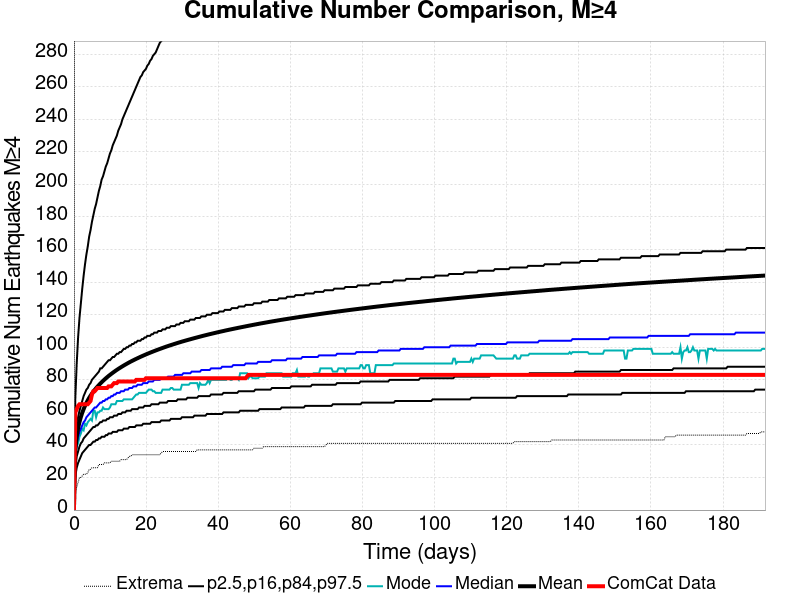

Values plotted in this chart, from the file beside it:
Time (days), ComCat Data, Simulation Mean, Simulation Median, Simulation Mode, Simulation Minimum, Simulation Maximum, 2.5 %-ile, 16 %-ile, 84 %-ile, 97.5 %-ile
0.0, 0.0, 0.0, 0.0, 0.0, 0.0, 0.0, 0.0, 0.0, 0.0, 0.0
0.384, 60.0, 36.96, 34.0, 33.0, 11.0, 676.0, 21.0, 27.0, 43.0, 69.0
0.7681, 62.0, 45.04, 41.0, 39.0, 14.0, 876.0, 26.0, 33.0, 52.0, 90.0
1.152, 64.0, 50.2, 45.0, 41.0, 17.0, 986.0, 29.0, 36.0, 57.0, 106.0
1.536, 65.0, 54.05, 48.0, 45.0, 20.0, 1058, 31.0, 39.0, 61.0, 118.0
1.92, 65.0, 57.15, 50.0, 47.0, 20.0, 1131, 33.0, 41.0, 64.0, 127.0
2.304, 65.0, 59.76, 52.0, 50.0, 21.0, 1170, 35.0, 42.0, 67.0, 136.0
2.688, 65.0, 62.02, 54.0, 49.0, 22.0, 1205, 36.0, 44.0, 70.0, 144.0
3.072, 65.0, 64.02, 55.0, 53.0, 22.0, 1230, 37.0, 45.0, 72.0, 151.0
3.456, 65.0, 65.82, 57.0, 52.0, 22.0, 1266, 38.0, 46.0, 74.0, 157.0
3.84, 65.0, 67.44, 58.0, 54.0, 23.0, 1353, 39.0, 47.0, 75.0, 162.0
4.224, 66.0, 68.92, 59.0, 55.0, 25.0, 1421, 40.0, 48.0, 77.0, 168.0
4.608, 67.0, 70.27, 60.0, 56.0, 25.0, 1466, 40.0, 49.0, 78.0, 172.0
4.992, 71.0, 71.53, 61.0, 55.0, 26.0, 1514, 41.0, 50.0, 80.0, 177.0
5.377, 73.0, 72.71, 62.0, 61.0, 26.0, 1545, 42.0, 51.0, 81.0, 181.0
5.761, 73.0, 73.81, 63.0, 61.0, 26.0, 1566, 42.0, 51.0, 82.0, 185.0
6.145, 74.0, 74.84, 63.0, 57.0, 26.0, 1602, 43.0, 52.0, 83.0, 188.0
6.529, 75.0, 75.82, 64.0, 60.0, 26.0, 1627, 43.0, 52.0, 84.0, 192.0
6.913, 75.0, 76.76, 65.0, 60.0, 28.0, 1651, 44.0, 53.0, 85.0, 196.0
7.297, 75.0, 77.67, 66.0, 61.0, 28.0, 1670, 44.0, 54.0, 87.0, 199.0
7.681, 75.0, 78.54, 66.0, 61.0, 28.0, 1687, 45.0, 54.0, 87.0, 203.0
8.065, 75.0, 79.34, 67.0, 63.0, 28.0, 1699, 45.0, 55.0, 88.0, 205.0
8.449, 75.0, 80.13, 67.0, 62.0, 29.0, 1719, 45.0, 55.0, 89.0, 208.0
8.833, 75.0, 80.9, 68.0, 62.0, 29.0, 1730, 46.0, 55.0, 90.0, 211.0
9.217, 75.0, 81.63, 68.0, 62.0, 29.0, 1737, 46.0, 56.0, 91.0, 213.0
9.601, 76.0, 82.35, 69.0, 62.0, 29.0, 1750, 47.0, 56.0, 92.0, 216.0
9.985, 76.0, 83.01, 69.0, 63.0, 29.0, 1762, 47.0, 57.0, 92.0, 219.0
10.37, 76.0, 83.67, 70.0, 65.0, 30.0, 1771, 47.0, 57.0, 93.0, 221.0
10.75, 77.0, 84.31, 70.0, 65.0, 30.0, 1791, 48.0, 57.0, 94.0, 224.0
11.14, 78.0, 84.92, 71.0, 65.0, 30.0, 1801, 48.0, 58.0, 94.0, 226.0
11.52, 78.0, 85.54, 71.0, 65.0, 30.0, 1814, 48.0, 58.0, 95.0, 228.0
11.91, 78.0, 86.12, 72.0, 67.0, 30.0, 1824, 48.0, 58.0, 96.0, 230.0
12.29, 79.0, 86.69, 72.0, 67.0, 30.0, 1836, 49.0, 59.0, 96.0, 233.0
12.67, 79.0, 87.23, 72.0, 67.0, 30.0, 1841, 49.0, 59.0, 97.0, 235.0
13.06, 79.0, 87.76, 73.0, 67.0, 31.0, 1849, 49.0, 59.0, 97.0, 237.0
13.44, 79.0, 88.28, 73.0, 67.0, 31.0, 1853, 49.0, 60.0, 98.0, 240.0
13.83, 79.0, 88.79, 73.0, 68.0, 31.0, 1864, 50.0, 60.0, 99.0, 242.0
14.21, 79.0, 89.3, 74.0, 68.0, 31.0, 1867, 50.0, 60.0, 99.0, 244.0
14.59, 79.0, 89.79, 74.0, 68.0, 31.0, 1870, 50.0, 61.0, 100.0, 246.0
14.98, 79.0, 90.27, 74.0, 68.0, 32.0, 1874, 50.0, 61.0, 100.0, 248.0
15.36, 79.0, 90.74, 75.0, 68.0, 33.0, 1880, 51.0, 61.0, 101.0, 250.0
15.75, 79.0, 91.19, 75.0, 68.0, 33.0, 1889, 51.0, 61.0, 101.0, 252.0
16.13, 79.0, 91.62, 75.0, 68.0, 34.0, 1898, 51.0, 62.0, 102.0, 254.0
16.51, 79.0, 92.05, 76.0, 69.0, 34.0, 1904, 51.0, 62.0, 102.0, 256.0
16.9, 79.0, 92.47, 76.0, 70.0, 34.0, 1914, 51.0, 62.0, 103.0, 258.0
17.28, 80.0, 92.89, 76.0, 71.0, 34.0, 1923, 52.0, 62.0, 103.0, 260.0
17.67, 80.0, 93.29, 77.0, 71.0, 34.0, 1930, 52.0, 62.0, 104.0, 262.0
18.05, 80.0, 93.7, 77.0, 72.0, 34.0, 1937, 52.0, 63.0, 104.0, 264.0
18.43, 80.0, 94.1, 77.0, 72.0, 34.0, 1944, 52.0, 63.0, 104.0, 266.0
18.82, 80.0, 94.48, 77.0, 72.0, 34.0, 1949, 52.0, 63.0, 105.0, 267.0
19.2, 80.0, 94.85, 78.0, 72.0, 34.0, 1959, 53.0, 63.0, 105.0, 269.0
19.59, 80.0, 95.23, 78.0, 72.0, 34.0, 1967, 53.0, 64.0, 106.0, 270.0
19.97, 81.0, 95.6, 78.0, 72.0, 34.0, 1981, 53.0, 64.0, 106.0, 271.0
20.35, 81.0, 95.96, 78.0, 73.0, 34.0, 1984, 53.0, 64.0, 107.0, 273.0
20.74, 81.0, 96.31, 79.0, 74.0, 34.0, 1994, 53.0, 64.0, 107.0, 274.0
21.12, 81.0, 96.66, 79.0, 74.0, 34.0, 2006, 53.0, 64.0, 107.0, 276.0
21.51, 81.0, 97, 79.0, 74.0, 34.0, 2015, 54.0, 65.0, 108.0, 277.0
21.89, 81.0, 97.33, 79.0, 73.0, 34.0, 2018, 54.0, 65.0, 108.0, 279.0
22.27, 81.0, 97.67, 80.0, 73.0, 34.0, 2020, 54.0, 65.0, 109.0, 280.0
22.66, 81.0, 97.99, 80.0, 72.0, 34.0, 2023, 54.0, 65.0, 109.0, 281.0
... 440 more rows
